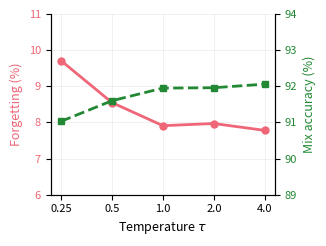

This figure's Python source: (Note: this script raises an exception after producing the figure.)
"""Figure 4: tau sensitivity on CSTNET-TLS1.3 (dual y-axis: forget + mix)."""
import matplotlib
matplotlib.use('Agg')
import matplotlib.pyplot as plt
matplotlib.rcParams.update({'font.size': 8, 'font.family': 'sans-serif'})

tau    = [0.25, 0.5, 1.0, 2.0, 4.0]
forget = [9.71, 8.55, 7.91, 7.97, 7.78]
mix    = [91.03, 91.60, 91.95, 91.96, 92.06]

fig, ax1 = plt.subplots(figsize=(3.3, 2.5))
c1, c2 = '#EE6677', '#228833'

ax1.plot(tau, forget, 'o-', color=c1, lw=2, ms=5, zorder=5)
ax1.set_xlabel('Temperature ' + r'$\tau$', fontsize=9)
ax1.set_ylabel('Forgetting (%)', fontsize=9, color=c1)
ax1.tick_params(axis='y', labelcolor=c1)
ax1.set_xscale('log', base=2)
ax1.set_xticks(tau)
ax1.set_xticklabels([str(t) for t in tau])
ax1.set_ylim(6, 11)
ax1.grid(True, alpha=0.25, lw=0.5)
ax1.spines['top'].set_visible(False)

ax2 = ax1.twinx()
ax2.plot(tau, mix, 's--', color=c2, lw=2, ms=5, zorder=4)
ax2.set_ylabel('Mix accuracy (%)', fontsize=9, color=c2)
ax2.tick_params(axis='y', labelcolor=c2)
ax2.set_ylim(89, 94)
ax2.spines['top'].set_visible(False)

plt.tight_layout()
plt.savefig('figures/tau_sensitivity.pdf', dpi=200, bbox_inches='tight')
plt.savefig('figures/tau_sensitivity.png', dpi=200, bbox_inches='tight')
print('Saved figures/tau_sensitivity.pdf')
